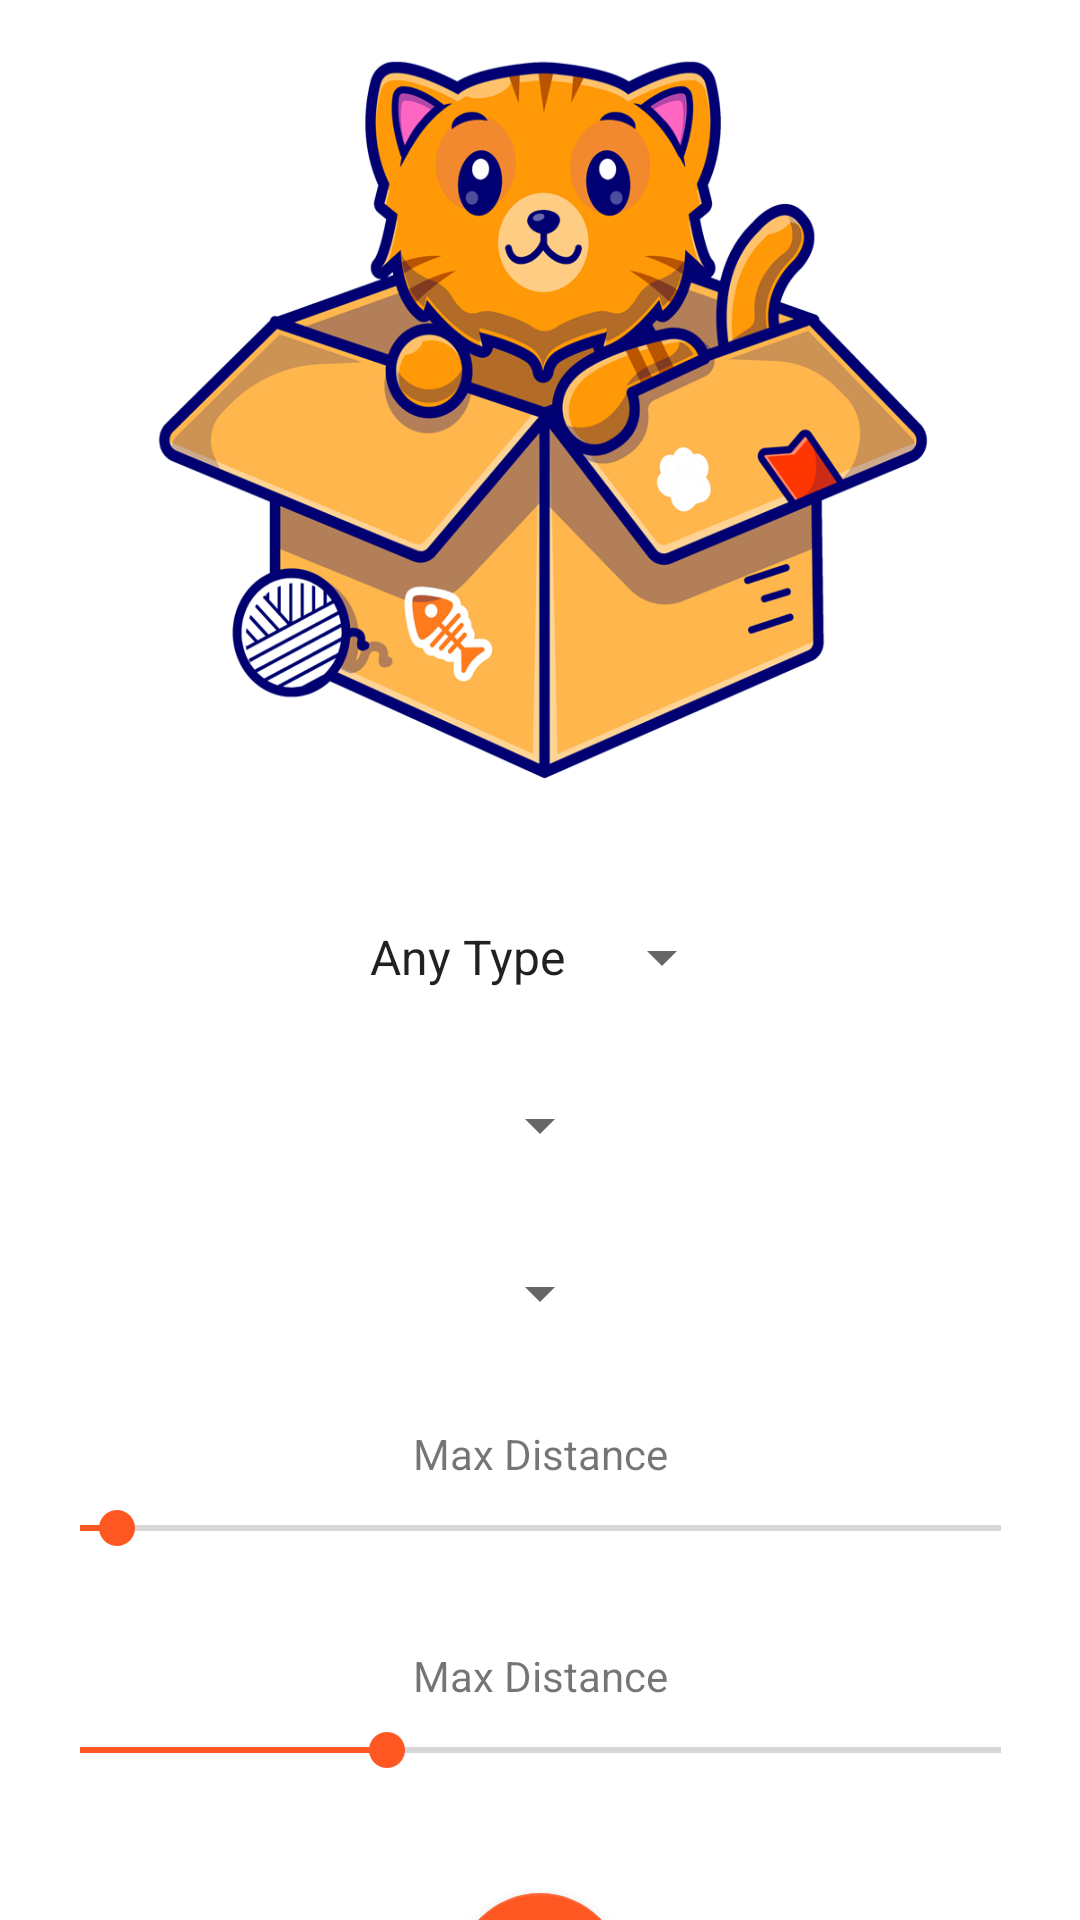

Reconstruct the res/layout file that produces this screen, plus the resources it refers to.
<!-- AndroidManifest.xml: application theme Theme.Heathcliff -->
<!-- res/layout/activity_preferences.xml -->
<?xml version="1.0" encoding="utf-8"?>
<androidx.core.widget.NestedScrollView
    xmlns:app="http://schemas.android.com/apk/res-auto"
    xmlns:tools="http://schemas.android.com/tools"
    android:layout_width="match_parent"
    android:layout_height="match_parent"
    tools:context=".UI.Preferences"    android:fillViewport="true"
    xmlns:android="http://schemas.android.com/apk/res/android"
    >
<androidx.constraintlayout.widget.ConstraintLayout xmlns:android="http://schemas.android.com/apk/res/android"

    android:layout_width="match_parent"
    android:layout_height="match_parent"
    >

    <com.google.android.material.bottomnavigation.BottomNavigationView
        android:id="@+id/editPreferencesTopNav"
        android:layout_width="match_parent"
        android:layout_height="wrap_content"
        app:itemIconSize="@dimen/_28dp"
        app:layout_constraintEnd_toEndOf="parent"
        app:layout_constraintStart_toStartOf="parent"
        app:layout_constraintTop_toTopOf="parent"
        app:menu="@menu/preferences_top_nav" >

    </com.google.android.material.bottomnavigation.BottomNavigationView>

    <ImageView
        android:id="@+id/imageHeathcliffBannerCreateProfile"
        android:layout_width="262dp"
        android:layout_height="259dp"
        android:layout_marginTop="16dp"
        android:scaleType="fitXY"
        app:layout_constraintEnd_toEndOf="parent"
        app:layout_constraintStart_toStartOf="parent"
        app:layout_constraintTop_toBottomOf="@+id/editPreferencesTopNav"
        app:srcCompat="@drawable/heathcliff_logo" />


    <Spinner
        android:id="@+id/spinnerPreferencesType"
        android:layout_width="wrap_content"
        android:layout_height="wrap_content"
        android:layout_marginTop="32dp"
        android:layout_weight="2"
        android:entries="@array/types_array_preferences"
        android:spinnerMode="dropdown"
        app:layout_constraintEnd_toEndOf="parent"
        app:layout_constraintStart_toStartOf="parent"
        app:layout_constraintTop_toBottomOf="@+id/imageHeathcliffBannerCreateProfile" />

    <Spinner
        android:id="@+id/spinnerPreferencesBreed"
        android:layout_width="wrap_content"
        android:layout_height="wrap_content"
        android:layout_marginTop="32dp"
        android:layout_weight="2"
        android:spinnerMode="dropdown"
        app:layout_constraintEnd_toEndOf="parent"
        app:layout_constraintStart_toStartOf="parent"
        app:layout_constraintTop_toBottomOf="@+id/spinnerPreferencesType" />

    <Spinner
        android:id="@+id/spinnerPreferencesCoat"
        android:layout_width="wrap_content"
        android:layout_height="wrap_content"
        android:layout_marginTop="32dp"
        android:layout_weight="2"
        android:spinnerMode="dropdown"
        app:layout_constraintEnd_toEndOf="parent"
        app:layout_constraintStart_toStartOf="parent"
        app:layout_constraintTop_toBottomOf="@+id/spinnerPreferencesBreed" />

    <SeekBar
        android:id="@+id/distanceSeekBarPreferences"
        android:layout_width="339dp"
        android:layout_height="31dp"
        android:max="250"
        android:progress="10"
        app:layout_constraintEnd_toEndOf="parent"
        app:layout_constraintStart_toStartOf="parent"
        app:layout_constraintTop_toBottomOf="@+id/textViewPreferencesDistanceLabel" />

    <SeekBar
        android:id="@+id/ageSeekBarPreferences"
        android:layout_width="339dp"
        android:layout_height="31dp"
        android:max="30"
        android:progress="10"
        app:layout_constraintEnd_toEndOf="parent"
        app:layout_constraintStart_toStartOf="parent"
        app:layout_constraintTop_toBottomOf="@+id/textViewPreferencesAgeLabel" />

    <com.google.android.material.floatingactionbutton.FloatingActionButton
        android:id="@+id/fabUpdatePreferences"
        android:layout_width="wrap_content"
        android:layout_height="wrap_content"
        android:layout_marginTop="32dp"
        android:clickable="true"
        app:layout_constraintEnd_toEndOf="parent"
        app:layout_constraintStart_toStartOf="parent"
        app:layout_constraintTop_toBottomOf="@+id/ageSeekBarPreferences"
        app:srcCompat="@drawable/baseline_done_black_48" />

    <TextView
        android:id="@+id/textViewPreferencesDistanceLabel"
        android:layout_width="wrap_content"
        android:layout_height="wrap_content"
        android:layout_marginTop="32dp"
        android:text="Max Distance"
        app:layout_constraintEnd_toEndOf="parent"
        app:layout_constraintStart_toStartOf="parent"
        app:layout_constraintTop_toBottomOf="@+id/spinnerPreferencesCoat" />

    <TextView
        android:id="@+id/textViewPreferencesAgeLabel"
        android:layout_width="wrap_content"
        android:layout_height="wrap_content"
        android:layout_marginTop="24dp"
        android:text="Max Distance"
        app:layout_constraintEnd_toEndOf="parent"
        app:layout_constraintStart_toStartOf="parent"
        app:layout_constraintTop_toBottomOf="@+id/distanceSeekBarPreferences" />


</androidx.constraintlayout.widget.ConstraintLayout>
</androidx.core.widget.NestedScrollView>
<!-- resources referenced by this layout -->
<resources>
  <string-array name="types_array_preferences">
          <item>Any Type</item>
          <item>Cat</item>
          <item>Dog</item>
          <item>Reptile</item>
          <item>Bird</item>
          <item>Rodent</item>
      </string-array>
  <dimen name="_28dp">28dp</dimen>
  <!-- drawable heathcliff_logo: png bitmap (drawable, 261847 bytes) -->
  <style name="Theme.Heathcliff" parent="Theme.MaterialComponents.DayNight.NoActionBar">
          
          <item name="colorPrimary">#FF5722</item>
          <item name="colorPrimaryVariant">#FF5722</item>
          <item name="colorOnPrimary">@color/white</item>
  
          
          <item name="colorSecondary">#FF5722</item>
          <item name="colorSecondaryVariant">@color/teal_700</item>
          <item name="colorOnSecondary">@color/black</item>
          
          <item name="android:statusBarColor" tools:targetApi="l">?attr/colorPrimaryVariant</item>
          
      </style>
  <color name="white">#FFFFFFFF</color>
  <color name="teal_700">#FF018786</color>
  <color name="black">#FF000000</color>
</resources>
